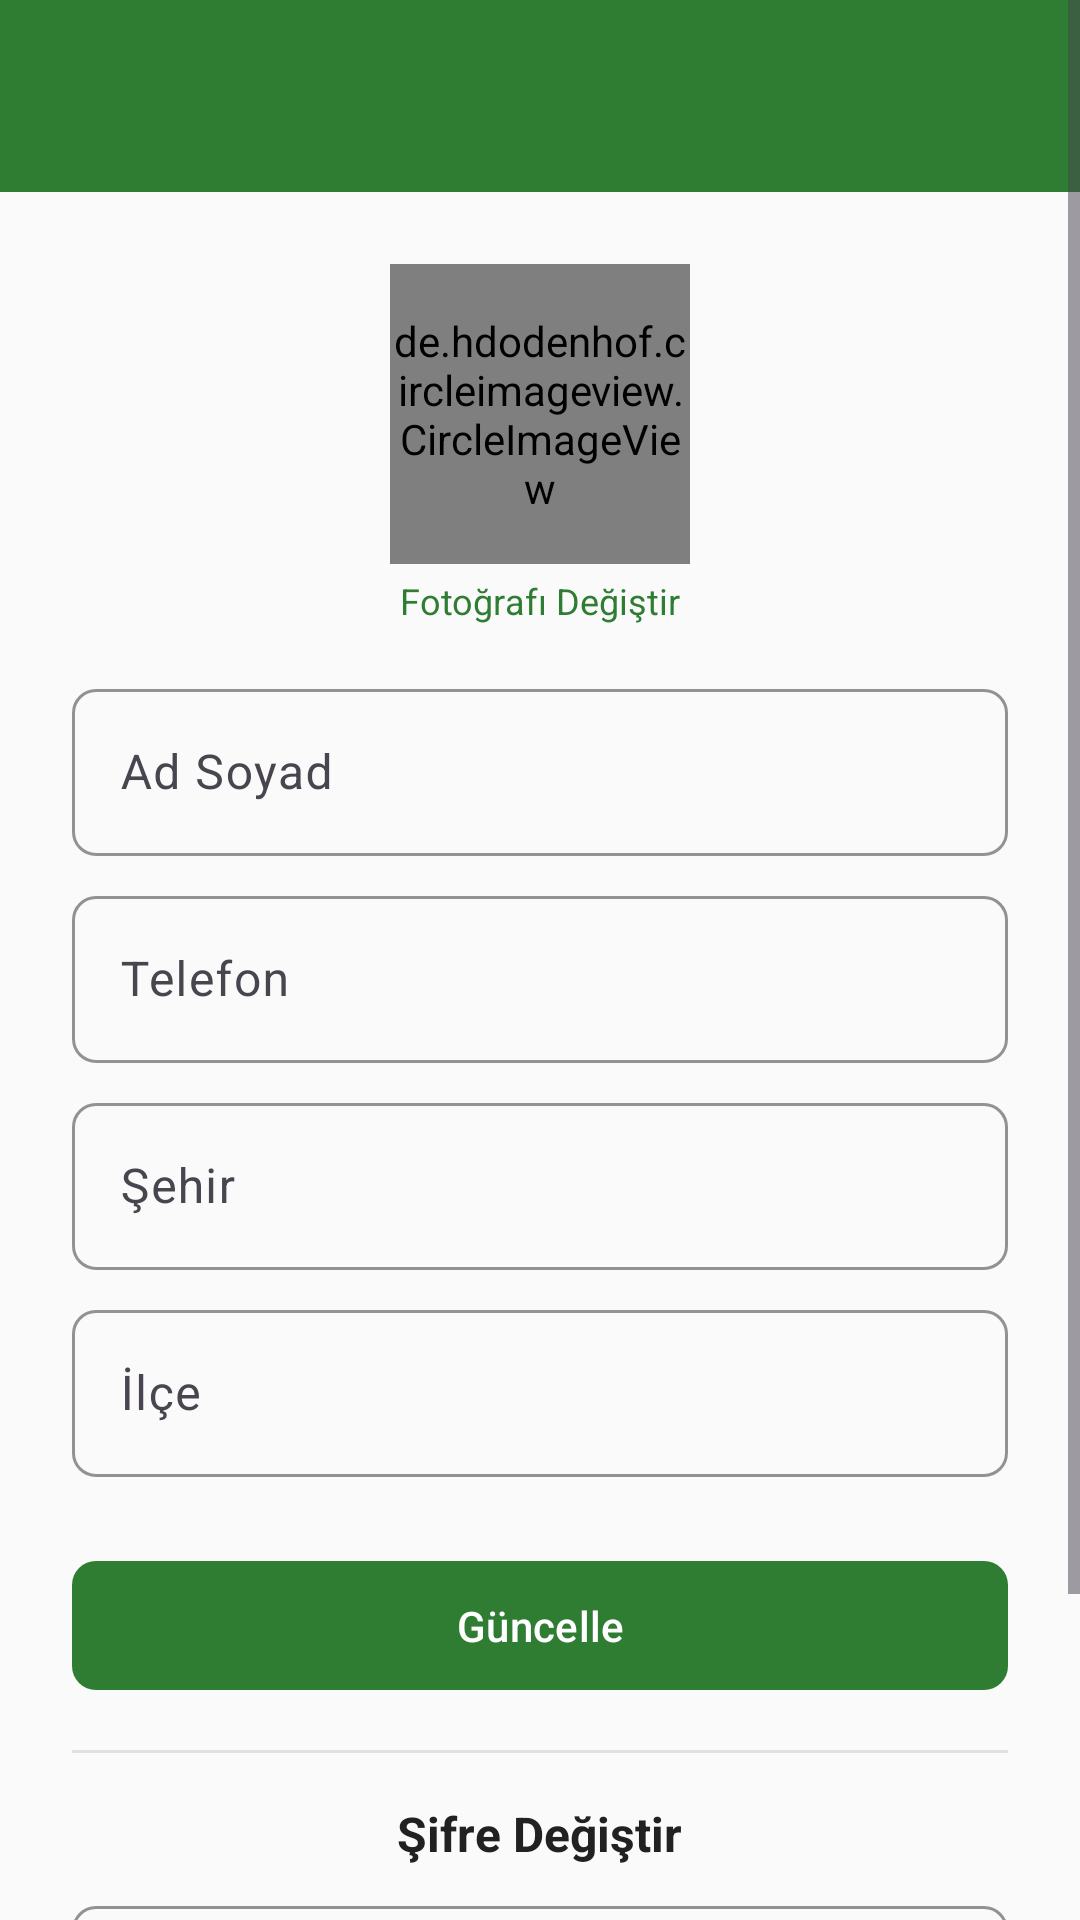

Here is an Android app screen rendered from its layout file. Give the layout XML and the strings, colors and styles it references.
<!-- AndroidManifest.xml: application theme Theme.TarlamCebimde -->
<!-- res/layout/activity_edit_profile.xml -->
<?xml version="1.0" encoding="utf-8"?>
<ScrollView xmlns:android="http://schemas.android.com/apk/res/android"
    xmlns:app="http://schemas.android.com/apk/res-auto"
    android:layout_width="match_parent"
    android:layout_height="match_parent"
    android:background="@color/background">
    <LinearLayout android:layout_width="match_parent" android:layout_height="wrap_content" android:orientation="vertical">
        <androidx.appcompat.widget.Toolbar android:id="@+id/toolbar" android:layout_width="match_parent" android:layout_height="?attr/actionBarSize" android:background="@color/primary" app:titleTextColor="@color/text_on_primary" />
        <LinearLayout android:layout_width="match_parent" android:layout_height="wrap_content" android:gravity="center_horizontal" android:orientation="vertical" android:padding="24dp">
            <de.hdodenhof.circleimageview.CircleImageView android:id="@+id/iv_profile_photo" android:layout_width="100dp" android:layout_height="100dp" android:src="@drawable/ic_person" app:civ_border_color="@color/primary" app:civ_border_width="2dp" />
            <TextView android:layout_width="wrap_content" android:layout_height="wrap_content" android:layout_marginTop="4dp" android:text="@string/change_photo" android:textColor="@color/primary" android:textSize="12sp" />
            <com.google.android.material.textfield.TextInputLayout style="@style/InputLayout" android:layout_width="match_parent" android:layout_height="wrap_content" android:layout_marginTop="16dp" android:hint="@string/full_name">
                <com.google.android.material.textfield.TextInputEditText android:id="@+id/et_full_name" android:layout_width="match_parent" android:layout_height="wrap_content" />
            </com.google.android.material.textfield.TextInputLayout>
            <com.google.android.material.textfield.TextInputLayout style="@style/InputLayout" android:layout_width="match_parent" android:layout_height="wrap_content" android:layout_marginTop="8dp" android:hint="@string/phone">
                <com.google.android.material.textfield.TextInputEditText android:id="@+id/et_phone" android:layout_width="match_parent" android:layout_height="wrap_content" android:inputType="phone" />
            </com.google.android.material.textfield.TextInputLayout>
            <com.google.android.material.textfield.TextInputLayout style="@style/InputLayout" android:layout_width="match_parent" android:layout_height="wrap_content" android:layout_marginTop="8dp" android:hint="@string/city">
                <com.google.android.material.textfield.TextInputEditText android:id="@+id/et_city" android:layout_width="match_parent" android:layout_height="wrap_content" />
            </com.google.android.material.textfield.TextInputLayout>
            <com.google.android.material.textfield.TextInputLayout style="@style/InputLayout" android:layout_width="match_parent" android:layout_height="wrap_content" android:layout_marginTop="8dp" android:hint="@string/district">
                <com.google.android.material.textfield.TextInputEditText android:id="@+id/et_district" android:layout_width="match_parent" android:layout_height="wrap_content" />
            </com.google.android.material.textfield.TextInputLayout>
            <com.google.android.material.button.MaterialButton android:id="@+id/btn_save" style="@style/PrimaryButton" android:layout_width="match_parent" android:layout_height="wrap_content" android:layout_marginTop="24dp" android:text="@string/update" />
            <View android:layout_width="match_parent" android:layout_height="1dp" android:layout_marginVertical="16dp" android:background="@color/divider" />
            <TextView android:layout_width="wrap_content" android:layout_height="wrap_content" android:text="@string/change_password" android:textStyle="bold" android:textColor="@color/text_primary" android:textSize="16sp" />
            <com.google.android.material.textfield.TextInputLayout style="@style/InputLayout" android:layout_width="match_parent" android:layout_height="wrap_content" android:layout_marginTop="8dp" android:hint="@string/new_password" app:endIconMode="password_toggle">
                <com.google.android.material.textfield.TextInputEditText android:id="@+id/et_new_password" android:layout_width="match_parent" android:layout_height="wrap_content" android:inputType="textPassword" />
            </com.google.android.material.textfield.TextInputLayout>
            <com.google.android.material.button.MaterialButton android:id="@+id/btn_change_password" style="@style/SecondaryButton" android:layout_width="match_parent" android:layout_height="wrap_content" android:layout_marginTop="8dp" android:text="@string/change_password" />
            <ProgressBar android:id="@+id/progress_bar" android:layout_width="wrap_content" android:layout_height="wrap_content" android:visibility="gone" />
        </LinearLayout>
    </LinearLayout>
</ScrollView>
<!-- resources referenced by this layout -->
<resources>
  <color name="background">#FAFAFA</color>
  <color name="divider">#E0E0E0</color>
  <color name="primary">#2E7D32</color>
  <color name="text_on_primary">#FFFFFF</color>
  <color name="text_primary">#212121</color>
  <!-- drawable ic_person (drawable) -->
  <vector xmlns:android="http://schemas.android.com/apk/res/android" android:width="24dp" android:height="24dp" android:viewportWidth="24" android:viewportHeight="24">
      <path android:fillColor="#9E9E9E" android:pathData="M12,12c2.21,0 4,-1.79 4,-4s-1.79,-4 -4,-4 -4,1.79 -4,4 1.79,4 4,4zM12,14c-2.67,0 -8,1.34 -8,4v2h16v-2c0,-2.66 -5.33,-4 -8,-4z"/>
  </vector>
  <string name="change_password">Şifre Değiştir</string>
  <string name="change_photo">Fotoğrafı Değiştir</string>
  <string name="city">Şehir</string>
  <string name="district">İlçe</string>
  <string name="full_name">Ad Soyad</string>
  <string name="new_password">Yeni Şifre</string>
  <string name="phone">Telefon</string>
  <string name="update">Güncelle</string>
  <style name="InputLayout" parent="Widget.Material3.TextInputLayout.OutlinedBox">
          <item name="boxCornerRadiusTopStart">8dp</item>
          <item name="boxCornerRadiusTopEnd">8dp</item>
          <item name="boxCornerRadiusBottomStart">8dp</item>
          <item name="boxCornerRadiusBottomEnd">8dp</item>
          <item name="boxStrokeColor">@color/primary</item>
          <item name="hintTextColor">@color/primary</item>
      </style>
  <style name="PrimaryButton" parent="Widget.Material3.Button">
          <item name="backgroundTint">@color/primary</item>
          <item name="android:textColor">@color/text_on_primary</item>
          <item name="cornerRadius">8dp</item>
          <item name="android:textAllCaps">false</item>
          <item name="android:paddingTop">12dp</item>
          <item name="android:paddingBottom">12dp</item>
      </style>
  <style name="SecondaryButton" parent="Widget.Material3.Button.OutlinedButton">
          <item name="strokeColor">@color/primary</item>
          <item name="android:textColor">@color/primary</item>
          <item name="cornerRadius">8dp</item>
          <item name="android:textAllCaps">false</item>
      </style>
  <style name="Theme.TarlamCebimde" parent="Theme.Material3.Light.NoActionBar">
          <item name="colorPrimary">@color/primary</item>
          <item name="colorPrimaryDark">@color/primary_dark</item>
          <item name="colorPrimaryVariant">@color/primary_variant</item>
          <item name="colorSecondary">@color/secondary</item>
          <item name="colorSecondaryVariant">@color/secondary_dark</item>
          <item name="colorOnPrimary">@color/text_on_primary</item>
          <item name="colorOnSecondary">@color/text_on_secondary</item>
          <item name="android:colorBackground">@color/background</item>
          <item name="colorSurface">@color/surface</item>
          <item name="android:statusBarColor">@color/primary_dark</item>
          <item name="android:navigationBarColor">@color/surface</item>
      </style>
  <color name="primary_dark">#1B5E20</color>
  <color name="primary_variant">#388E3C</color>
  <color name="secondary">#FF8F00</color>
  <color name="secondary_dark">#E65100</color>
  <color name="text_on_secondary">#FFFFFF</color>
  <color name="surface">#FFFFFF</color>
</resources>
